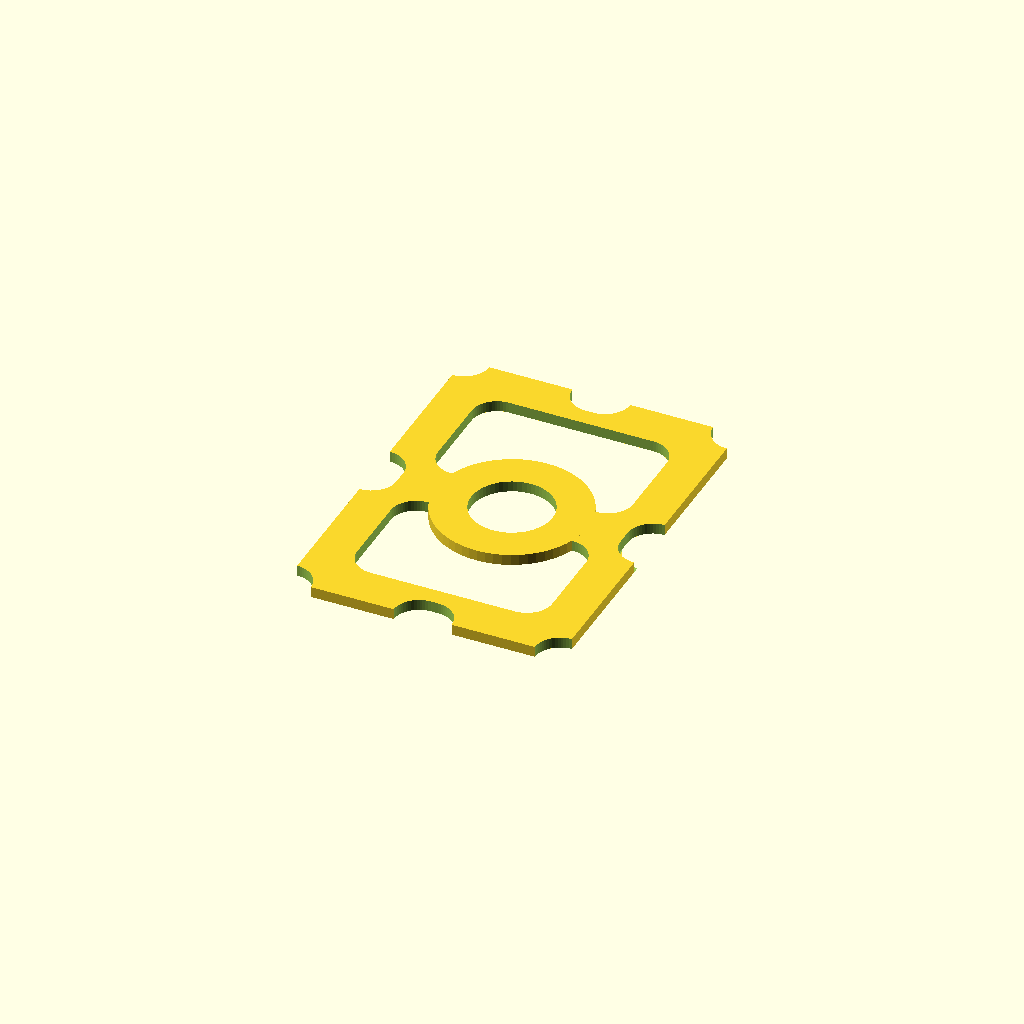
Cell 1: the model at its default parameters.
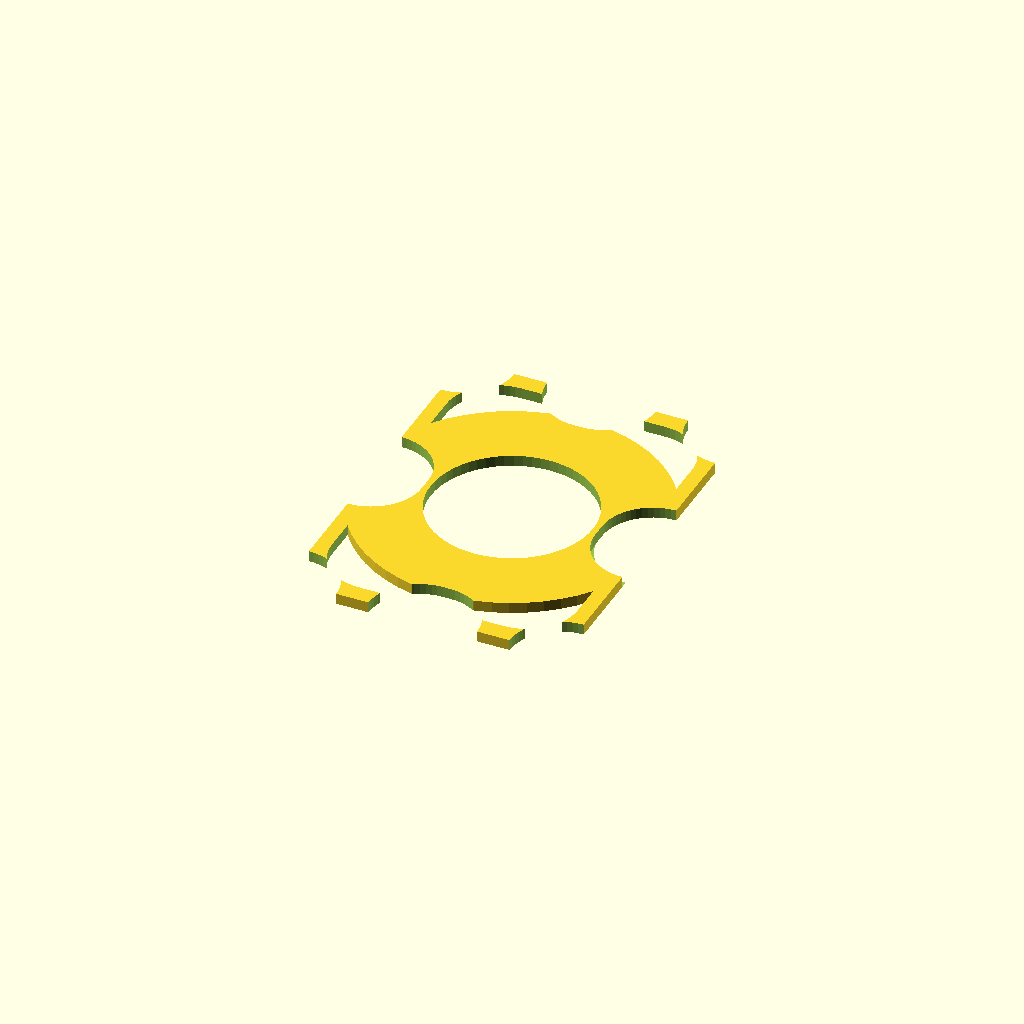
Cell 2: the same model with rad = 14.
All cells are drawn from one camera (rotation 55°, 0°, 25°, orthographic, colour scheme Cornfield), so only the parameter changes between them.
Source of the model, x-wing/bins/src/large-shim.scad:
/* large-filler-bin.scad
 *
 * Copyright (C) Robert B. Ross, 2016
 *
 * This software is released under the Creative Commons
 * Attribution-ShareAlike 4.0 International Public License.
 */

include <./bintools.scad>

/*
 * See above for description of locations variable
 *
 * Dimensions (from Kariko83)
 *   46.5mm tall
 *   48.6mm tall with legs
 *   109.25mm wide
 *   80mm length
 */

rad=7;

difference() {
   roundBoxBottom(xDim=76,yDim=106,ht=3);

   hull() {
      translate([76/2,2,-0.05]) cylinder(r=rad,h=3.1);
      translate([76/2,-2,0.05]) cylinder(r=rad,h=3.1);
   }
   hull() {
      translate([-76/2,2,-0.05]) cylinder(r=rad,h=3.1);
      translate([-76/2,-2,-0.05]) cylinder(r=rad,h=3.1);
   }

   /* corners */
   translate([-76/2,-106/2,-0.05]) cylinder(r=rad,h=3.1);
   translate([76/2,-106/2,-0.05]) cylinder(r=rad,h=3.1);
   translate([-76/2,106/2,-0.05]) cylinder(r=rad,h=3.1);
   translate([76/2,106/2,-0.05]) cylinder(r=rad,h=3.1);

   hull() {
      translate([-1,-106/2,-0.05]) cylinder(r=rad,h=3.1);
      translate([1,-106/2,-0.05]) cylinder(r=rad,h=3.1);
   }
   hull() {
      translate([-1,106/2,-0.05]) cylinder(r=rad,h=3.1);
      translate([1,106/2,-0.05]) cylinder(r=rad,h=3.1);
   }

   /* big cut-outs */
   difference() {
      union() {
         hull() {
            translate([20,-34,-0.05]) cylinder(r=rad,h=3.1);
            translate([20,-14,-0.05]) cylinder(r=rad,h=3.1);
            translate([-20,-34,-0.05]) cylinder(r=rad,h=3.1);
            translate([-20,-14,-0.05]) cylinder(r=rad,h=3.1);
         }
      
         hull() {
            translate([20,34,-0.05]) cylinder(r=rad,h=3.1);
            translate([20,14,-0.05]) cylinder(r=rad,h=3.1);
            translate([-20,34,-0.05]) cylinder(r=rad,h=3.1);
            translate([-20,14,-0.05]) cylinder(r=rad,h=3.1);
         }
      }
      translate([0,0,-0.1]) cylinder(r=3*rad,h=3.2);
   }
   translate([0,0,-0.05]) cylinder(r=rad*1.6,h=3.1);
}

/*
 * Local variables:
 *  mode: C
 *  c-indent-level: 3
 *  c-basic-offset: 3
 * End:
 *
 * vim: ts=8 sts=3 sw=3 expandtab
 */
Parameter table extracted from the source (name, type, default, range or options):
rad: number, default 7
